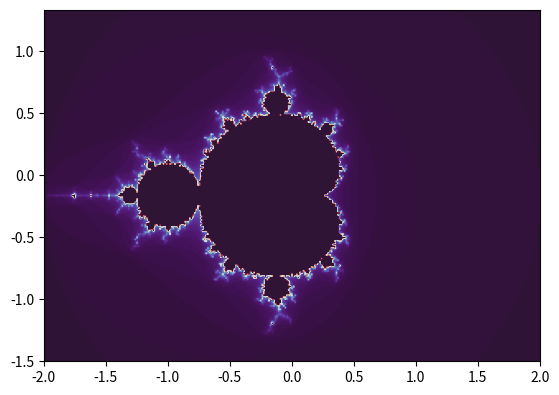

Python code for this plot:
import matplotlib.pyplot as plt
import numpy as np

def zoom_factory(base_scale=2.):
    prex = 0
    prey = 0
    prexdata = 0
    preydata = 0
    npts = 300 #width
    hpts = 200 # height
    max_iter = 100
    
    x_start,y_start = -2, -1.5
    # width,height = 3,3
    
    x_lin = np.linspace(x_start, abs(x_start), num = npts +1)
    y_lin = np.linspace(y_start, 2 * hpts/npts, num = hpts +1)
    
    #broadcast X to a square array
    c_arr = x_lin[:, None] + 1J * y_lin
    #initial value is always zero
    z_arr = np.zeros_like(c_arr)
    
    exit_times = max_iter * np.ones(c_arr.shape, np.int32)
    mask = exit_times > 0
    
    for k in range(max_iter):
        z_arr[mask] = z_arr[mask] * z_arr[mask] + c_arr[mask]
        mask, old_mask = abs(z_arr) < 2, mask
        #use XOR to detect the area which has changed 
        exit_times[mask ^ old_mask] = k    
    
    def zoom_fun(event):
        nonlocal prex, prey, prexdata, preydata, max_iter, npts, ax, x_lin, y_lin, c_arr, z_arr,x_start,y_start,hpts
        curx = event.x
        cury = event.y
        # if not changed mouse position(or changed so little)
        # remain the pre scale center
        if abs(curx - prex) < 10 and abs(cury - prey) < 10:
            # remain same
            xdata = prexdata
            ydata = preydata
        # if changed mouse position ,also change the cur scale center
        else:
            # change
            xdata = event.xdata  # get event x location
            ydata = event.ydata  # get event y location

            # update previous location data
            prex = event.x
            prey = event.y
            prexdata = xdata
            preydata = ydata
        # get the current x and y limits
        cur_xlim = ax.get_xlim()
        x_start = np.int32(cur_xlim[0])
        cur_ylim = ax.get_ylim()
        y_start = np.int32(cur_ylim[0])

        cur_xrange = (cur_xlim[1] - cur_xlim[0]) * .5
        cur_yrange = (cur_ylim[1] - cur_ylim[0]) * .5
        cur_npts = npts
        cur_max_iter = max_iter
        # log.debug((xdata, ydata))
        if event.button == 'up':
            # deal with zoom in
            scale_factor = 1 / base_scale
            max_iter = cur_max_iter +25
            npts = cur_npts +50
        elif event.button == 'down':
            # deal with zoom out
            scale_factor = base_scale
            max_iter = cur_max_iter
            npts = cur_npts
        else:
            # deal with something that should never happen
            scale_factor = 1
            max_iter = 100
            npts = 300
            print(event.button)
        # set new limits
        ax.set_xlim([
            xdata - cur_xrange * scale_factor,
            xdata + cur_xrange * scale_factor
        ])
        ax.set_ylim([
            ydata - cur_yrange * scale_factor,
            ydata + cur_yrange * scale_factor
        ])    
        x_lin = np.linspace(x_start, abs(x_start), num = npts +1)
        y_lin = np.linspace(y_start, 2 * hpts/npts, num = hpts +1)
        # x_lin = np.linspace(x_start, x_start + width, width +1)
        # y_lin = np.linspace(y_start, y_start + height, height +1)
            #broadcast X to a square array
        c_arr = x_lin[:, None] + 1J * y_lin
        #initial value is always zero
        z_arr = np.zeros_like(c_arr)
    
        exit_times = max_iter * np.ones(c_arr.shape, np.int32)
        mask = exit_times > 0
        
        for k in range(max_iter):
            z_arr[mask] = z_arr[mask] * z_arr[mask] + c_arr[mask]
            mask, old_mask = abs(z_arr) < 2, mask
            #use XOR to detect the area which has changed 
            exit_times[mask ^ old_mask] = k
        im.set_data(exit_times.T)     
        fig.canvas.draw_idle()  # force re-draw
        plt.pause(1)
    fig = plt.figure()
    ax = fig.subplots()
    # if x_start == -2 and y_start == -1.5:
    im = ax.imshow(exit_times.T,
        cmap=plt.cm.twilight_shifted,
            extent=(x_lin.min(), x_lin.max(), y_lin.min(), y_lin.max()))#,
            #data = exit_times.T)
    fig = ax.get_figure()  # get the figure of interest
    # attach the call back
    fig.canvas.mpl_connect('scroll_event', zoom_fun)
    # return the function
    return zoom_fun

scale = 1.2
f = zoom_factory(base_scale=scale)
plt.show()